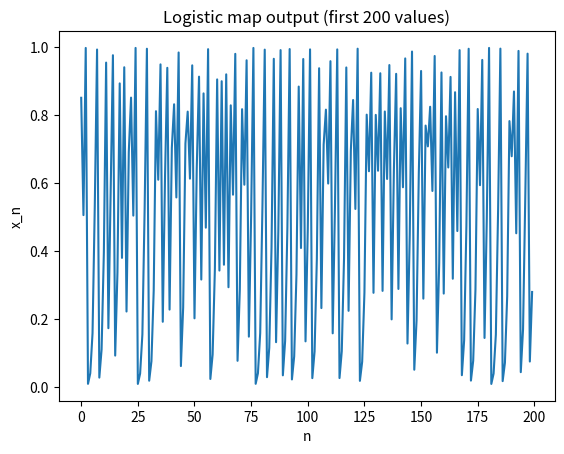

This figure's Python source: (Note: this script raises an exception after producing the figure.)
import numpy as np
import matplotlib.pyplot as plt
import hashlib

def seed_from_passphrase(passphrase: str) -> float:
    # Deterministic seed in (0,1) from a passphrase, so same passphrase -> same sequence
    h = hashlib.sha256(passphrase.encode()).hexdigest()
    val = int(h, 16) / (16 ** len(h))
    return 0.0001 + val * 0.9998   # keep strictly inside (0,1), away from edges

def logistic_sequence(seed: float, length: int, r: float = 3.99) -> np.ndarray:
    """
    seed: initial value in (0, 1), exclusive
    r: control parameter; 3.57 to 4.0 gives chaotic behavior, 3.99 is safely deep in it
    """
    x = seed
    seq = np.empty(length)
    for i in range(length):
        x = r * x * (1 - x)
        seq[i] = x
    return seq

if __name__ == "__main__":
    seed = seed_from_passphrase("my_passphrase")
    seq = logistic_sequence(seed, 2000, r=3.99)

    # Reproducibility check — same seed must always give the same sequence
    seq2 = logistic_sequence(seed, 2000, r=3.99)
    assert np.array_equal(seq, seq2), "Not reproducible!"

    plt.plot(seq[:200])
    plt.title("Logistic map output (first 200 values)")
    plt.xlabel("n")
    plt.ylabel("x_n")
    plt.savefig("chaotic/logistic_sequence_plot.png")

    print("Seed:", seed)
    print("Sequence reproducible: OK")
    print("Saved plot to chaotic/logistic_sequence_plot.png")

def generate_permutation(seed: float, length: int, r: float = 3.99) -> np.ndarray:
    """
    Uses the chaotic sequence to generate a permutation (shuffled order)
    of indices 0..length-1. This same seed always produces the same
    permutation, which is what makes decryption possible.
    """
    seq = logistic_sequence(seed, length, r)
    # argsort gives the indices that would sort the sequence — 
    # since the sequence is chaotic, this ordering looks random
    permutation = np.argsort(seq)
    return permutation

def permute_pixels(pixel_bytes: bytes, seed: float) -> bytes:
    arr = np.frombuffer(pixel_bytes, dtype=np.uint8)
    perm = generate_permutation(seed, len(arr))
    scrambled = arr[perm]
    return scrambled.tobytes()

def unpermute_pixels(scrambled_bytes: bytes, seed: float) -> bytes:
    arr = np.frombuffer(scrambled_bytes, dtype=np.uint8)
    perm = generate_permutation(seed, len(arr))
    # to reverse: place each scrambled value back at its original index
    original = np.empty_like(arr)
    original[perm] = arr
    return original.tobytes()

def diffuse_pixels(pixel_bytes: bytes, seed: float, r: float = 3.99) -> bytes:
    arr = np.frombuffer(pixel_bytes, dtype=np.uint8).copy()
    seq = logistic_sequence(seed, len(arr), r)
    # Convert chaotic sequence to byte-range keystream
    keystream = (seq * 256).astype(np.uint8)

    diffused = np.empty_like(arr)
    prev = 0
    for i in range(len(arr)):
        diffused[i] = arr[i] ^ keystream[i] ^ prev
        prev = diffused[i]  # chain: each output depends on the previous output
    return diffused.tobytes()

def undiffuse_pixels(diffused_bytes: bytes, seed: float, r: float = 3.99) -> bytes:
    arr = np.frombuffer(diffused_bytes, dtype=np.uint8)
    seq = logistic_sequence(seed, len(arr), r)
    keystream = (seq * 256).astype(np.uint8)

    original = np.empty_like(arr)
    prev = 0
    for i in range(len(arr)):
        original[i] = arr[i] ^ keystream[i] ^ prev
        prev = arr[i]  # chain uses the diffused value, not the recovered original
    return original.tobytes()    
